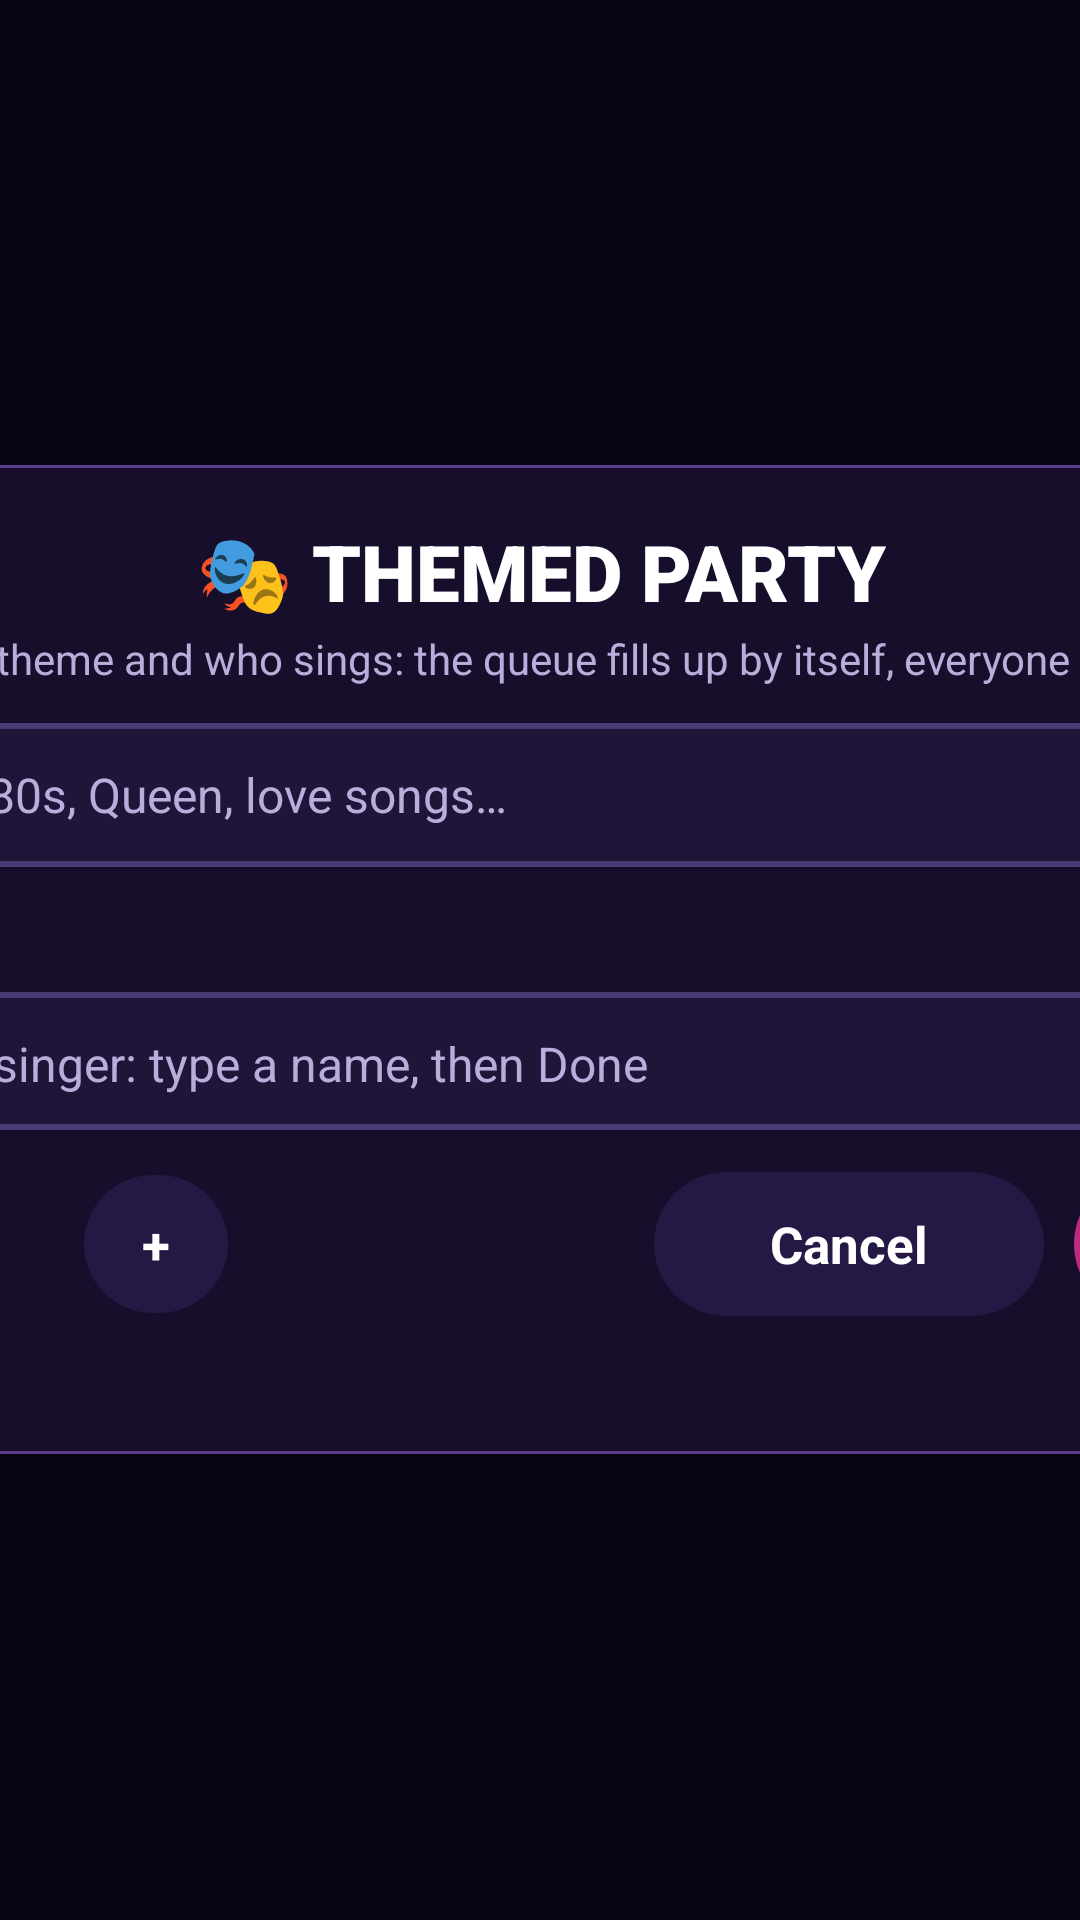

Android layout source for this screen:
<!-- AndroidManifest.xml: application theme Theme.KaraokeTV -->
<!-- res/layout/themed.xml -->
<?xml version="1.0" encoding="utf-8"?>
<FrameLayout xmlns:android="http://schemas.android.com/apk/res/android"
    android:layout_width="match_parent"
    android:layout_height="match_parent"
    android:background="@color/scrim"
    android:clickable="true">

    <LinearLayout
        android:layout_width="760dp"
        android:layout_height="wrap_content"
        android:layout_gravity="center"
        android:background="@drawable/panel_bg"
        android:orientation="vertical"
        android:paddingStart="28dp"
        android:paddingTop="18dp"
        android:paddingEnd="28dp"
        android:paddingBottom="18dp">

        <TextView
            android:layout_width="match_parent"
            android:layout_height="wrap_content"
            android:fontFamily="sans-serif-black"
            android:gravity="center"
            android:text="🎭 THEMED PARTY"
            android:textColor="#FFFFFF"
            android:textSize="26sp" />

        <TextView
            android:layout_width="match_parent"
            android:layout_height="wrap_content"
            android:layout_marginTop="2dp"
            android:gravity="center"
            android:text="Pick a theme and who sings: the queue fills up by itself, everyone in turn."
            android:textColor="@color/text_dim"
            android:textSize="14sp" />

        
        <LinearLayout
            android:layout_width="match_parent"
            android:layout_height="wrap_content"
            android:layout_marginTop="12dp"
            android:gravity="center_vertical"
            android:orientation="horizontal">

            <TextView
                style="@style/PickerSection"
                android:text="THEME" />

            <EditText
                android:id="@+id/themeInput"
                android:layout_width="0dp"
                android:layout_height="48dp"
                android:layout_weight="1"
                android:background="@drawable/field_bg"
                android:hint="Disney, 80s, Queen, love songs…"
                android:imeOptions="actionDone|flagNoExtractUi"
                android:importantForAutofill="no"
                android:inputType="text"
                android:maxLength="40"
                android:maxLines="1"
                android:paddingStart="18dp"
                android:paddingEnd="18dp"
                android:textColor="@color/text_main"
                android:textSize="16sp" />

            <TextView
                android:id="@+id/themeVoice"
                style="@style/IconButton"
                android:layout_marginStart="8dp"
                android:contentDescription="Say a theme"
                android:text="🎙" />
        </LinearLayout>

        <HorizontalScrollView
            android:layout_width="match_parent"
            android:layout_height="wrap_content"
            android:layout_marginTop="6dp"
            android:paddingStart="96dp"
            android:scrollbars="none">

            <LinearLayout
                android:id="@+id/themeIdeas"
                android:layout_width="wrap_content"
                android:layout_height="wrap_content"
                android:orientation="horizontal" />
        </HorizontalScrollView>

        
        <LinearLayout
            android:layout_width="match_parent"
            android:layout_height="wrap_content"
            android:layout_marginTop="12dp"
            android:gravity="center_vertical"
            android:orientation="horizontal">

            <TextView
                style="@style/PickerSection"
                android:text="SINGERS" />

            <HorizontalScrollView
                android:layout_width="0dp"
                android:layout_height="wrap_content"
                android:layout_weight="1"
                android:scrollbars="none">

                <LinearLayout
                    android:id="@+id/themeSingers"
                    android:layout_width="wrap_content"
                    android:layout_height="wrap_content"
                    android:orientation="horizontal" />
            </HorizontalScrollView>
        </LinearLayout>

        <LinearLayout
            android:layout_width="match_parent"
            android:layout_height="wrap_content"
            android:layout_marginTop="6dp"
            android:gravity="center_vertical"
            android:orientation="horizontal"
            android:paddingStart="96dp">

            <EditText
                android:id="@+id/themeNewSinger"
                android:layout_width="0dp"
                android:layout_height="46dp"
                android:layout_weight="1"
                android:background="@drawable/field_bg"
                android:hint="＋ New singer: type a name, then Done"
                android:imeOptions="actionDone|flagNoExtractUi"
                android:importantForAutofill="no"
                android:inputType="textPersonName|textCapWords"
                android:maxLength="20"
                android:maxLines="1"
                android:paddingStart="18dp"
                android:paddingEnd="18dp"
                android:textColor="@color/text_main"
                android:textSize="16sp" />
        </LinearLayout>

        
        <LinearLayout
            android:layout_width="match_parent"
            android:layout_height="wrap_content"
            android:layout_marginTop="14dp"
            android:gravity="center_vertical"
            android:orientation="horizontal">

            <TextView
                style="@style/PickerSection"
                android:text="SONGS" />

            <TextView
                android:id="@+id/themeLess"
                style="@style/TvButton"
                android:layout_width="48dp"
                android:layout_height="46dp"
                android:minWidth="0dp"
                android:paddingStart="0dp"
                android:paddingEnd="0dp"
                android:contentDescription="Fewer songs"
                android:text="−" />

            <TextView
                android:id="@+id/themeCount"
                android:layout_width="56dp"
                android:layout_height="wrap_content"
                android:fontFamily="sans-serif-black"
                android:gravity="center"
                android:textColor="@color/gold"
                android:textSize="22sp" />

            <TextView
                android:id="@+id/themeMore"
                style="@style/TvButton"
                android:layout_width="48dp"
                android:layout_height="46dp"
                android:minWidth="0dp"
                android:paddingStart="0dp"
                android:paddingEnd="0dp"
                android:contentDescription="More songs"
                android:text="+" />

            <View
                android:layout_width="0dp"
                android:layout_height="1dp"
                android:layout_weight="1" />

            <TextView
                android:id="@+id/themeCancel"
                style="@style/TvButton"
                android:layout_height="48dp"
                android:text="Cancel" />

            <TextView
                android:id="@+id/themeGo"
                style="@style/TvButton.Primary"
                android:layout_height="48dp"
                android:layout_marginStart="10dp"
                android:text="🎭 Fill the queue" />
        </LinearLayout>

        <TextView
            android:id="@+id/themeStatus"
            android:layout_width="match_parent"
            android:layout_height="wrap_content"
            android:layout_marginTop="8dp"
            android:accessibilityLiveRegion="polite"
            android:gravity="center"
            android:minHeight="20dp"
            android:textColor="@color/text_dim"
            android:textSize="14sp" />
    </LinearLayout>
</FrameLayout>
<!-- resources referenced by this layout -->
<resources>
  <color name="gold">#FFD23F</color>
  <color name="scrim">#D9080412</color>
  <color name="text_dim">#B9AEDB</color>
  <color name="text_main">#FFFFFF</color>
  <!-- drawable field_bg (drawable) -->
  <?xml version="1.0" encoding="utf-8"?>
  <selector xmlns:android="http://schemas.android.com/apk/res/android"
      android:enterFadeDuration="120"
      android:exitFadeDuration="160">
      <item android:state_focused="true">
          <shape>
              <solid android:color="#2A1B4A" />
              <stroke android:width="3dp" android:color="@color/neon_cyan" />
              <corners android:radius="26dp" />
          </shape>
      </item>
      <item>
          <shape>
              <solid android:color="#CC22163D" />
              <stroke android:width="2dp" android:color="#4A3A75" />
              <corners android:radius="26dp" />
          </shape>
      </item>
  </selector>
  <!-- drawable panel_bg (drawable) -->
  <?xml version="1.0" encoding="utf-8"?>
  <shape xmlns:android="http://schemas.android.com/apk/res/android">
      <solid android:color="#D91A1030" />
      <stroke android:width="1dp" android:color="#5A3E8F" />
      <corners android:radius="18dp" />
  </shape>
  <style name="IconButton">
          <item name="android:layout_width">48dp</item>
          <item name="android:layout_height">48dp</item>
          <item name="android:gravity">center</item>
          <item name="android:background">@drawable/chip_bg</item>
          <item name="android:focusable">true</item>
          <item name="android:clickable">true</item>
          <item name="android:textColor">@color/text_main</item>
          <item name="android:textSize">20sp</item>
          <item name="android:stateListAnimator">@animator/focus_lift</item>
      </style>
  <style name="PickerSection">
          <item name="android:layout_width">96dp</item>
          <item name="android:layout_height">wrap_content</item>
          <item name="android:letterSpacing">0.2</item>
          <item name="android:textColor">@color/neon_cyan</item>
          <item name="android:textSize">13sp</item>
          <item name="android:textStyle">bold</item>
      </style>
  <style name="TvButton.Primary">
          <item name="android:background">@drawable/btn_primary</item>
      </style>
  <style name="Theme.KaraokeTV" parent="android:Theme.Material.NoActionBar.Fullscreen">
          <item name="android:windowBackground">@color/bg_deep</item>
          <item name="android:colorAccent">@color/neon_pink</item>
          <item name="android:textColorPrimary">@color/text_main</item>
          <item name="android:textColor">@color/text_main</item>
          <item name="android:textColorHint">@color/text_dim</item>
          <item name="android:windowAnimationStyle">@null</item>
      </style>
  <color name="neon_cyan">#2EE6FF</color>
  <!-- drawable btn_primary (drawable) -->
  <?xml version="1.0" encoding="utf-8"?>
  <selector xmlns:android="http://schemas.android.com/apk/res/android"
      android:enterFadeDuration="120"
      android:exitFadeDuration="160">
      <item android:state_focused="true">
          <shape>
              <gradient android:angle="0" android:startColor="#FF5DB8" android:endColor="#9B5CFF" />
              <stroke android:width="3dp" android:color="#FFFFFF" />
              <corners android:radius="26dp" />
          </shape>
      </item>
      <item>
          <shape>
              <gradient android:angle="0" android:startColor="#C02A80" android:endColor="#6A3AB8" />
              <corners android:radius="26dp" />
          </shape>
      </item>
  </selector>
  <color name="bg_deep">#0B0614</color>
  <color name="neon_pink">#FF3DA5</color>
</resources>
